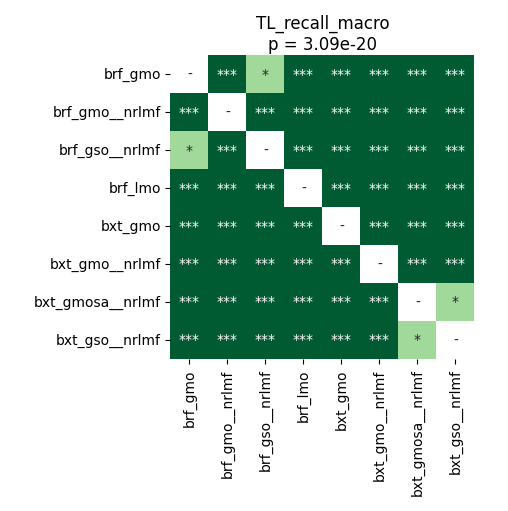

The file beside this chart, header and first rows:
	brf_gmo	brf_gmo__nrlmf	brf_gso__nrlmf	brf_lmo	bxt_gmo	bxt_gmo__nrlmf	bxt_gmosa__nrlmf	bxt_gso__nrlmf
brf_gmo	1.0	3.286508413461538e-05	0.02899	3.286508413461538e-05	3.286508413461538e-05	3.286508413461538e-05	3.286508413461538e-05	3.286508413461538e-05
brf_gmo__nrlmf	3.286508413461538e-05	1.0	3.286508413461538e-05	3.286508413461538e-05	3.286508413461538e-05	3.286508413461538e-05	3.286508413461538e-05	3.286508413461538e-05
brf_gso__nrlmf	0.02899	3.286508413461538e-05	1.0	3.286508413461538e-05	3.286508413461538e-05	3.286508413461538e-05	3.286508413461538e-05	3.286508413461538e-05
brf_lmo	3.286508413461538e-05	3.286508413461538e-05	3.286508413461538e-05	1.0	3.286508413461538e-05	3.286508413461538e-05	3.286508413461538e-05	3.286508413461538e-05
bxt_gmo	3.286508413461538e-05	3.286508413461538e-05	3.286508413461538e-05	3.286508413461538e-05	1.0	3.286508413461538e-05	3.286508413461538e-05	3.286508413461538e-05
bxt_gmo__nrlmf	3.286508413461538e-05	3.286508413461538e-05	3.286508413461538e-05	3.286508413461538e-05	3.286508413461538e-05	1.0	3.286508413461538e-05	3.286508413461538e-05
bxt_gmosa__nrlmf	3.286508413461538e-05	3.286508413461538e-05	3.286508413461538e-05	3.286508413461538e-05	3.286508413461538e-05	3.286508413461538e-05	1.0	0.01608
bxt_gso__nrlmf	3.286508413461538e-05	3.286508413461538e-05	3.286508413461538e-05	3.286508413461538e-05	3.286508413461538e-05	3.286508413461538e-05	0.01608	1.0
